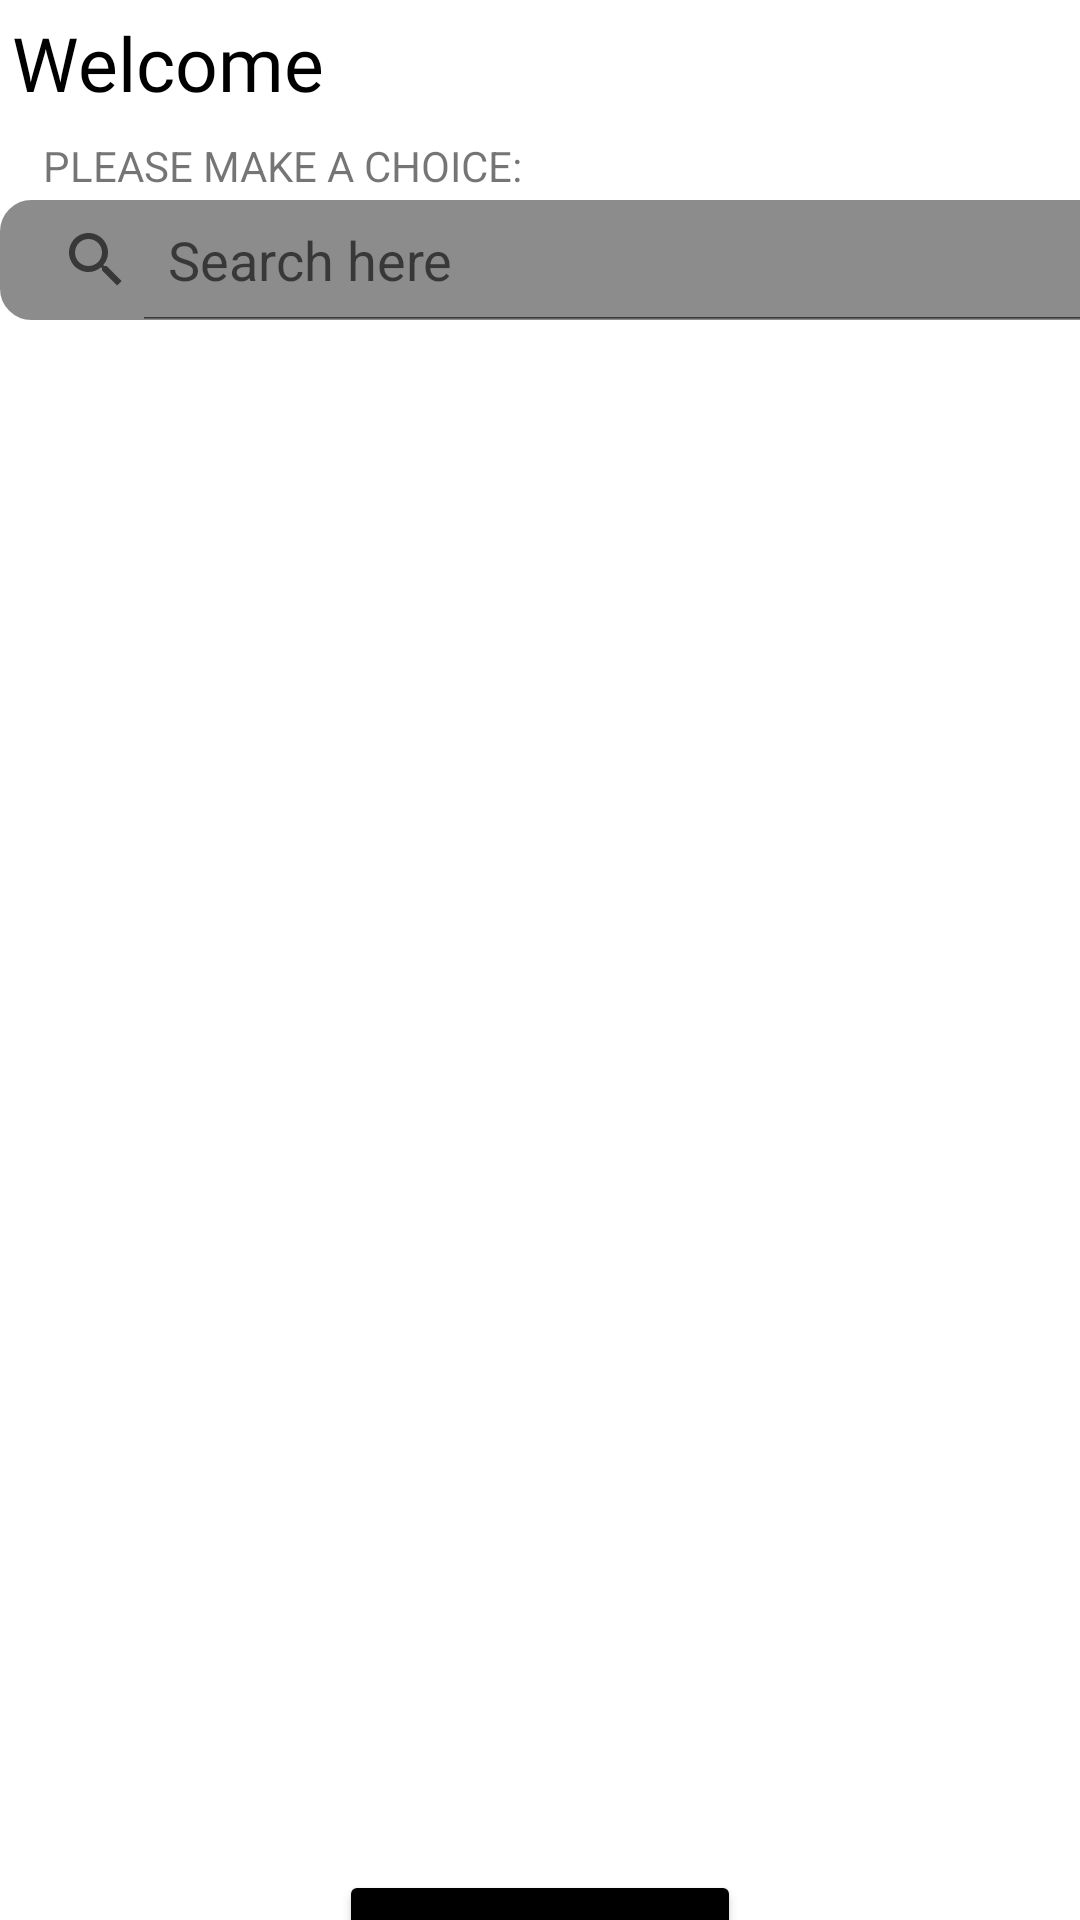

Layout XML and referenced resources for this Android screen:
<!-- AndroidManifest.xml: application theme Theme.Mealer -->
<!-- res/layout/activity_clientpage.xml -->
<?xml version="1.0" encoding="utf-8"?>
<androidx.constraintlayout.widget.ConstraintLayout xmlns:android="http://schemas.android.com/apk/res/android"
    xmlns:app="http://schemas.android.com/apk/res-auto"
    xmlns:tools="http://schemas.android.com/tools"
    android:id="@+id/client_choice"
    android:layout_width="match_parent"
    android:layout_height="match_parent"
    tools:context=".Clientpage"
    android:background="@color/white">

    <TextView
        android:id="@+id/textView13"
        android:layout_width="wrap_content"
        android:layout_height="wrap_content"
        android:layout_marginStart="4dp"
        android:layout_marginTop="4dp"
        android:fontFamily="@font/poppinsbold"
        android:text="Welcome"
        android:textColor="@color/black"
        android:textSize="25dp"
        app:layout_constraintStart_toStartOf="parent"
        app:layout_constraintTop_toTopOf="parent" />

    <TextView
        android:id="@+id/textView14"
        android:layout_width="173dp"
        android:layout_height="21dp"
        android:layout_marginTop="8dp"
        android:text="PLEASE MAKE A CHOICE:"
        app:layout_constraintEnd_toEndOf="parent"
        app:layout_constraintHorizontal_bias="0.076"
        app:layout_constraintStart_toStartOf="parent"
        app:layout_constraintTop_toBottomOf="@+id/textView13" />

    <SearchView
        android:id="@+id/search_bar"
        android:layout_width="409dp"
        android:layout_height="40dp"
        android:background="@drawable/custom_button"
        app:layout_constraintTop_toBottomOf="@+id/textView14"
        android:backgroundTint="#8c8c8c"
        tools:ignore="MissingConstraints"
        android:queryHint="@string/search_hint"
        android:iconifiedByDefault="false"
        android:searchHintIcon="@color/black"
        tools:layout_editor_absoluteX="0dp">

    </SearchView>

    <ListView
        android:id="@+id/mealList"
        android:layout_width="406dp"
        android:layout_height="300dp"
        android:layout_marginTop="200dp"
        app:layout_constraintBottom_toBottomOf="parent"
        app:layout_constraintEnd_toEndOf="parent"
        app:layout_constraintStart_toStartOf="parent"
        app:layout_constraintTop_toBottomOf="@+id/search_bar">

    </ListView>

    <Button
        android:id="@+id/button2"
        android:layout_width="wrap_content"
        android:layout_height="wrap_content"
        android:backgroundTint="@color/black"
        android:onClick="Onordered"
        android:text="Ordered meals"
        android:textColor="@color/white"
        app:layout_constraintEnd_toEndOf="parent"
        app:layout_constraintStart_toStartOf="parent"
        app:layout_constraintTop_toBottomOf="@+id/mealList" />

</androidx.constraintlayout.widget.ConstraintLayout>
<!-- resources referenced by this layout -->
<resources>
  <!-- drawable custom_button (drawable) -->
  <?xml version="1.0" encoding="utf-8"?>
  <shape xmlns:android="http://schemas.android.com/apk/res/android" android:shape="rectangle">
      <solid android:color="@color/white"/>
      <stroke android:color="@color/black" android:width="1dp"/>
      <corners android:radius="10dp"/>
  </shape>
  <string name="search_hint">Search here</string>
  <style name="Theme.Mealer" parent="Theme.MaterialComponents.DayNight.NoActionBar">
          
          <item name="colorPrimary">@color/purple_500</item>
          <item name="colorPrimaryVariant">@color/purple_700</item>
          <item name="colorOnPrimary">@color/white</item>
          
          <item name="colorSecondary">@color/teal_200</item>
          <item name="colorSecondaryVariant">@color/teal_700</item>
          <item name="colorOnSecondary">@color/black</item>
          
          <item name="android:statusBarColor">?attr/colorPrimaryVariant</item>
          
      </style>
  <!-- not gathered from this repository: default colours our renderer supplied (Android Studio template values) -->
  <color name="purple_500">#FF6200EE</color>
  <color name="purple_700">#FF3700B3</color>
  <color name="teal_200">#FF03DAC5</color>
  <color name="teal_700">#FF018786</color>
  <color name="black">#FF000000</color>
  <color name="white">#FFFFFFFF</color>
</resources>
